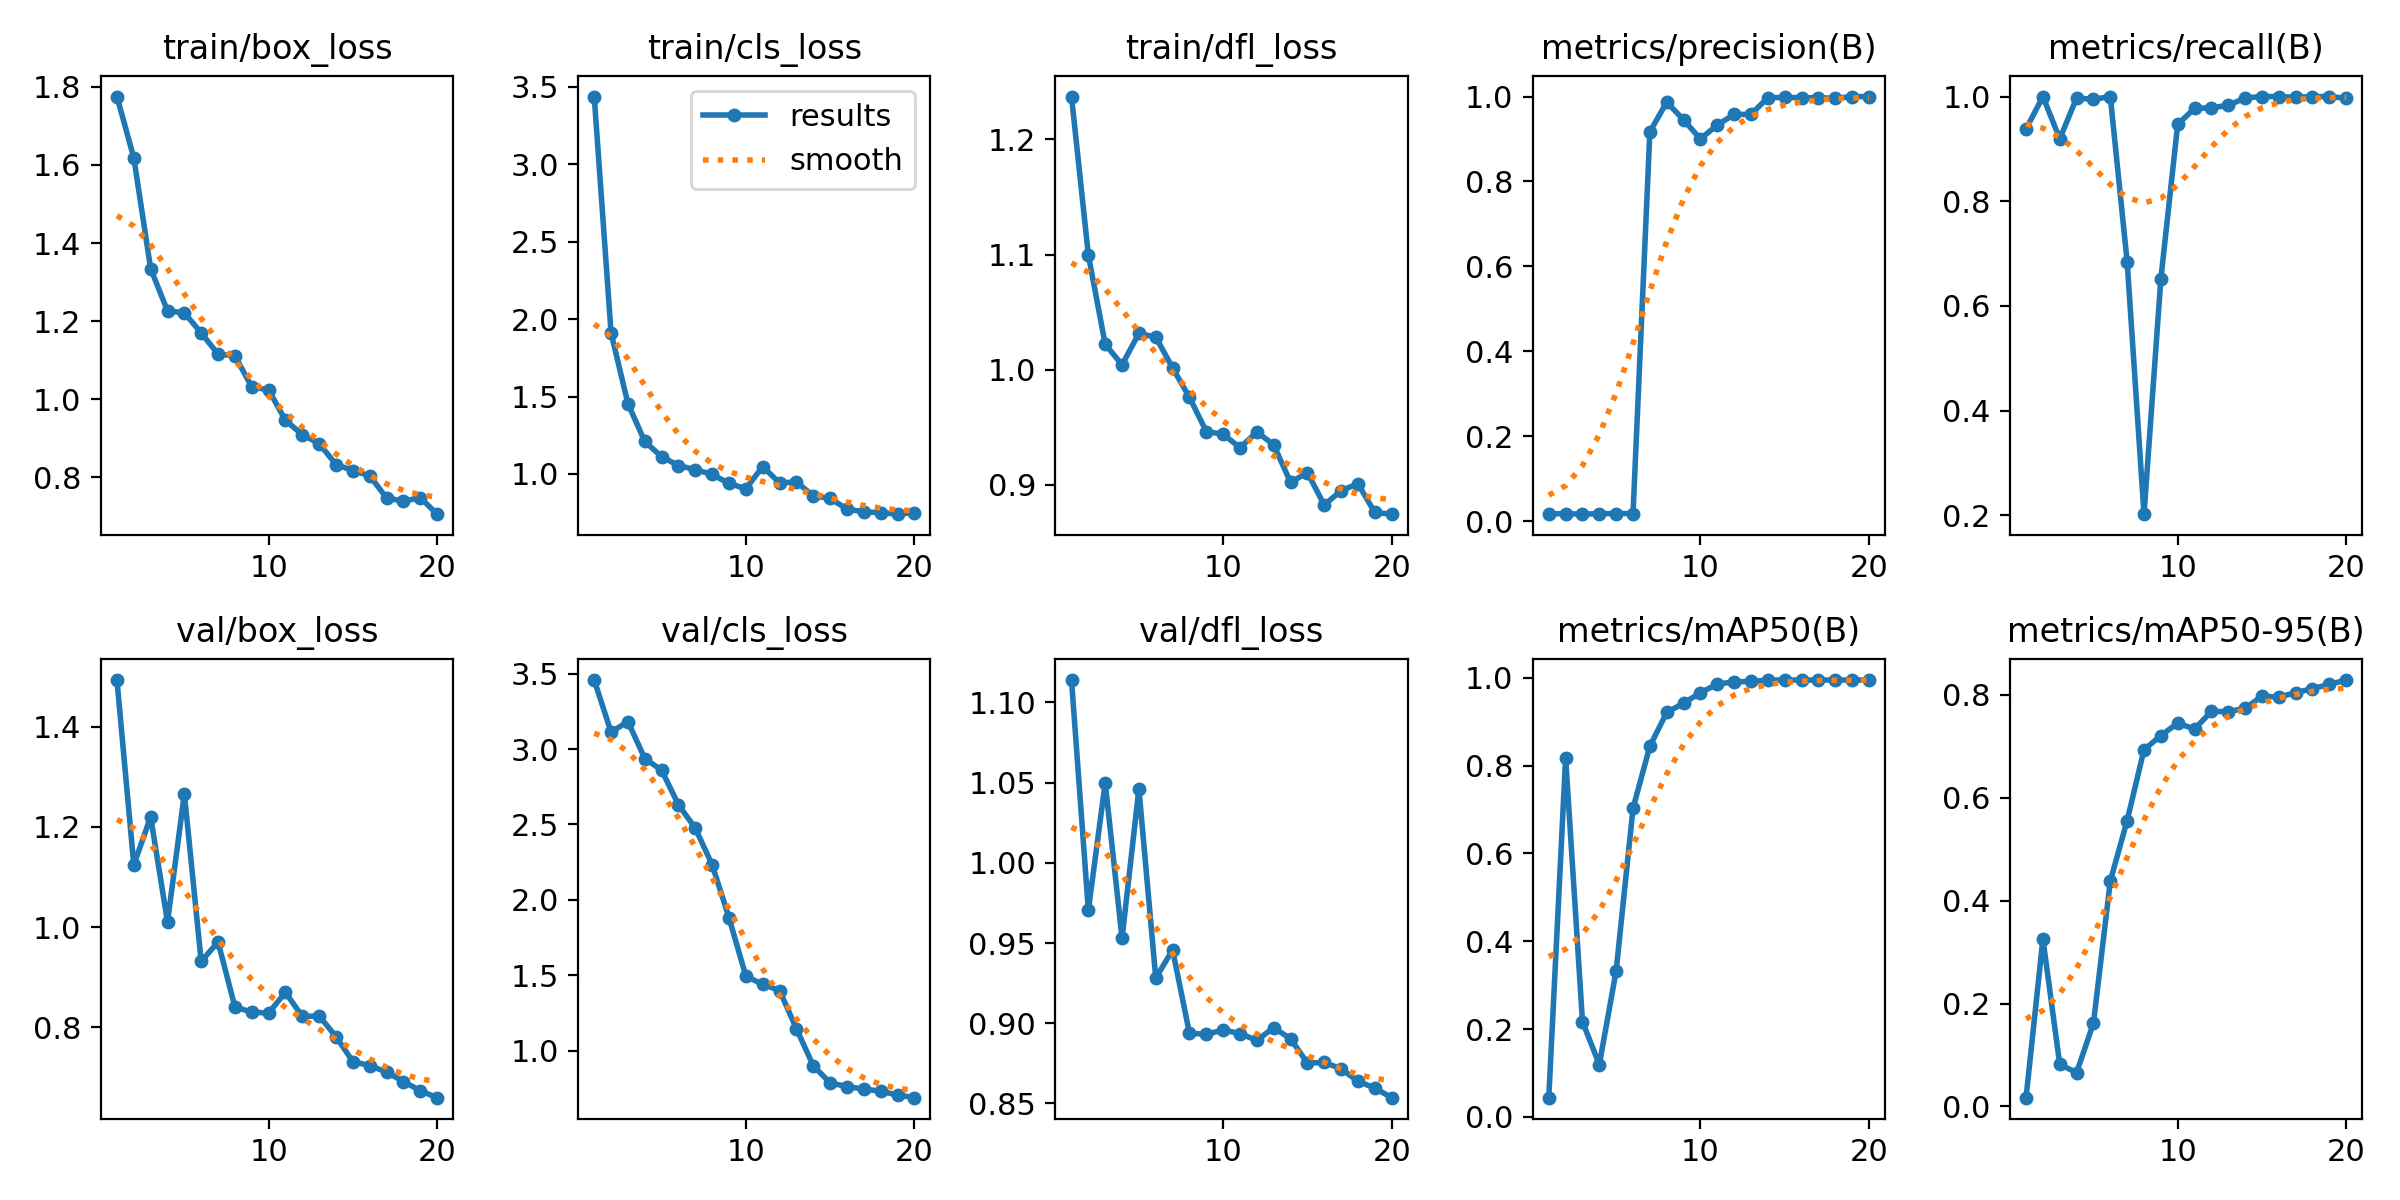

Values plotted in this chart, from the file beside it:
epoch, time, train/box_loss, train/cls_loss, train/dfl_loss, metrics/precision(B), metrics/recall(B), metrics/mAP50(B), metrics/mAP50-95(B), val/box_loss, val/cls_loss, val/dfl_loss, lr/pg0, lr/pg1, lr/pg2
1, 60.06, 1.775, 3.437, 1.237, 0.01657, 0.938, 0.04387, 0.01698, 1.494, 3.457, 1.114, 0.00016, 0.00016, 0.00016
2, 121.2, 1.618, 1.911, 1.1, 0.01767, 1, 0.8179, 0.3257, 1.124, 3.112, 0.9704, 0.0003232, 0.0003232, 0.0003232
3, 178.5, 1.335, 1.454, 1.022, 0.01624, 0.9191, 0.217, 0.08176, 1.22, 3.182, 1.05, 0.0004685, 0.0004685, 0.0004685
4, 232.2, 1.226, 1.21, 1.004, 0.01762, 0.9973, 0.1192, 0.06558, 1.01, 2.937, 0.953, 0.000596, 0.000596, 0.000596
5, 295.5, 1.221, 1.111, 1.032, 0.01757, 0.9946, 0.3332, 0.1619, 1.266, 2.859, 1.046, 0.0007058, 0.0007058, 0.0007058
6, 349.6, 1.17, 1.055, 1.028, 0.01767, 1, 0.7031, 0.4381, 0.9312, 2.63, 0.9282, 0.0007977, 0.0007977, 0.0007977
7, 401.9, 1.116, 1.028, 1.002, 0.9169, 0.6843, 0.8444, 0.5557, 0.9701, 2.475, 0.9456, 0.0008717, 0.0008717, 0.0008717
8, 454.8, 1.112, 0.9969, 0.976, 0.9868, 0.2019, 0.9212, 0.6935, 0.8402, 2.232, 0.8938, 0.000928, 0.000928, 0.000928
9, 507.9, 1.032, 0.9391, 0.9463, 0.9452, 0.6512, 0.9423, 0.7209, 0.8297, 1.881, 0.8931, 0.0009664, 0.0009664, 0.0009664
10, 566.2, 1.024, 0.9043, 0.9439, 0.9001, 0.9469, 0.9662, 0.7451, 0.8279, 1.494, 0.8958, 0.000987, 0.000987, 0.000987
11, 624.9, 0.9461, 1.048, 0.9323, 0.9331, 0.9773, 0.9858, 0.7337, 0.8693, 1.439, 0.8935, 0.0009898, 0.0009898, 0.0009898
12, 683.2, 0.9093, 0.9416, 0.946, 0.9579, 0.9784, 0.9909, 0.768, 0.8211, 1.399, 0.8893, 0.000911, 0.000911, 0.000911
13, 741.5, 0.8867, 0.9489, 0.9348, 0.958, 0.9831, 0.9918, 0.7676, 0.8223, 1.146, 0.8972, 0.000812, 0.000812, 0.000812
14, 799.9, 0.8329, 0.8586, 0.9022, 0.9973, 0.9973, 0.995, 0.7738, 0.7808, 0.8997, 0.8903, 0.000713, 0.000713, 0.000713
15, 858.6, 0.8175, 0.8423, 0.9107, 0.9979, 1, 0.995, 0.7976, 0.7311, 0.786, 0.8752, 0.000614, 0.000614, 0.000614
16, 916.8, 0.8042, 0.7736, 0.8825, 0.9973, 1, 0.995, 0.7958, 0.7228, 0.7618, 0.8755, 0.000515, 0.000515, 0.000515
17, 974.8, 0.7475, 0.7549, 0.895, 0.9973, 0.9986, 0.995, 0.8043, 0.7102, 0.7451, 0.8716, 0.000416, 0.000416, 0.000416
18, 1033, 0.7389, 0.7501, 0.901, 0.996, 1, 0.995, 0.8122, 0.691, 0.7307, 0.8638, 0.000317, 0.000317, 0.000317
19, 1092, 0.7483, 0.7405, 0.8761, 0.9998, 1, 0.995, 0.8205, 0.6727, 0.7059, 0.8596, 0.000218, 0.000218, 0.000218
20, 1151, 0.7058, 0.751, 0.8746, 1, 0.9966, 0.995, 0.8289, 0.6587, 0.6881, 0.8536, 0.000119, 0.000119, 0.000119
